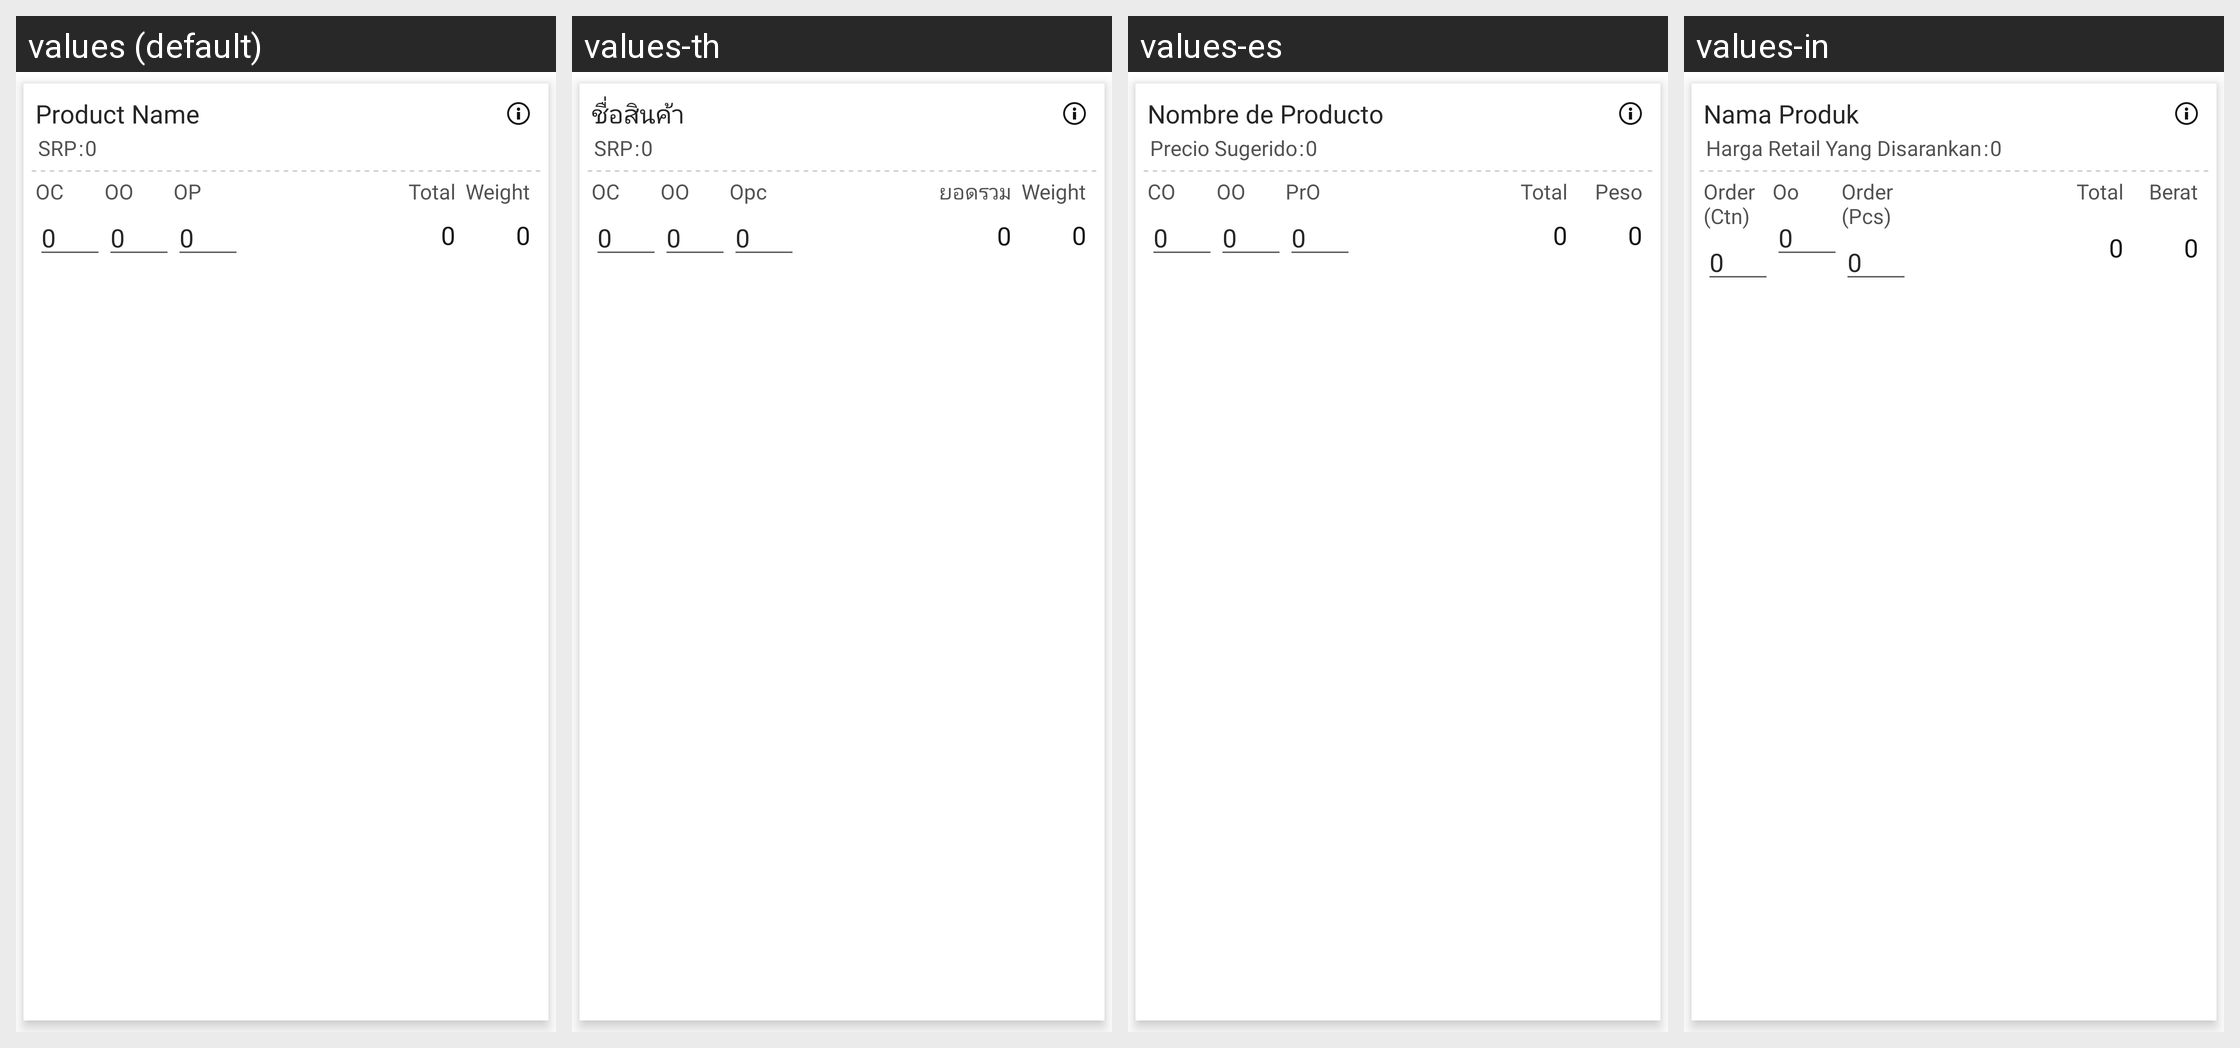

Here is an Android app screen in its default locale and in the app's own translations. Write out the translated-string differences for the strings that appear on this screen.
Android screen res/layout/activity_stock_and_order_listview_newoutlet.xml rendered under 4 locales, left to right: values (default), values-th, values-es, values-in. Device: Nexus 5 (rendered at 1080×1920; each locale shown at half size, 540×960, under a caption strip naming it); theme MVPTheme.Blue.
Other locales in the repository, not shown: values-ar, values-fr, values-lo, values-tr, values-vi, values-zh.
Strings drawn on this screen, with the default value and each locale's value (text and hints the layout hard-codes, and strings that could not be matched under every locale, appear in the picture but are not listed):

product_name
  values: Product Name
  values-th: ชื่อสินค้า
  values-es: Nombre de Producto
  values-in: Nama Produk

srp
  values: SRP
  values-th: SRP
  values-es: Precio Sugerido
  values-in: Harga Retail Yang Disarankan

zero
  values: 0
  values-th: 0  [not translated; the default value is used]
  values-es: 0  [not translated; the default value is used]
  values-in: 0  [not translated; the default value is used]

item_case
  values: OC
  values-th: OC
  values-es: CO
  values-in: Order (Ctn)

item_outer
  values: OO
  values-th: OO
  values-es: OO
  values-in: Oo

item_piece
  values: OP
  values-th: Opc
  values-es: PrO
  values-in: Order (Pcs)

total
  values: Total
  values-th: ยอดรวม
  values-es: Total
  values-in: Total

weight
  values: Weight
  values-th: Weight
  values-es: Peso
  values-in: Berat
